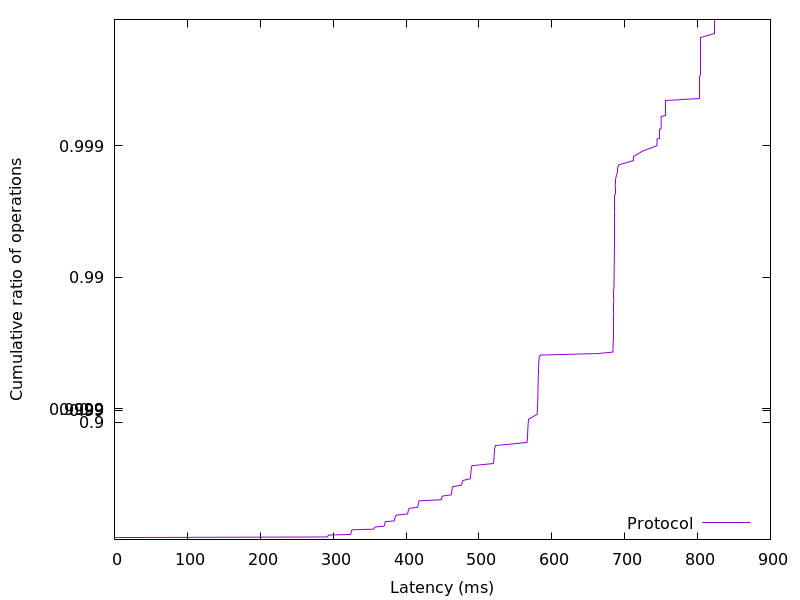

Values plotted in this chart, from the file beside it:
0.024576, 0.01
0.02534, 0.02
0.02611, 0.03
0.02714, 0.04
0.02842, 0.05
291.8, 0.06
292.6, 0.07
293, 0.08
293.7, 0.09
323.6, 0.1
324.1, 0.11
324.3, 0.12
324.7, 0.13
324.9, 0.14
325.2, 0.15
325.4, 0.16
325.8, 0.17
355.4, 0.18
356.2, 0.19
356.8, 0.2
357.5, 0.21
369.9, 0.22
370.2, 0.23
370.6, 0.24
370.8, 0.25
371.1, 0.26
371.3, 0.27
371.8, 0.28
383.7, 0.29
384.1, 0.3
384.5, 0.31
384.7, 0.32
385, 0.33
385.3, 0.34
385.9, 0.35
388, 0.36
402, 0.37
402.4, 0.38
402.7, 0.39
402.9, 0.4
403.2, 0.41
403.5, 0.42
404.3, 0.43
415.9, 0.44
416.2, 0.45
416.6, 0.46
416.8, 0.47
417.1, 0.48
417.4, 0.49
418, 0.5
448, 0.51
448.7, 0.52
449.2, 0.53
449.8, 0.54
461.9, 0.55
462.4, 0.56
462.7, 0.57
462.9, 0.58
463.2, 0.59
463.5, 0.6
464.2, 0.61
... 298 more rows
